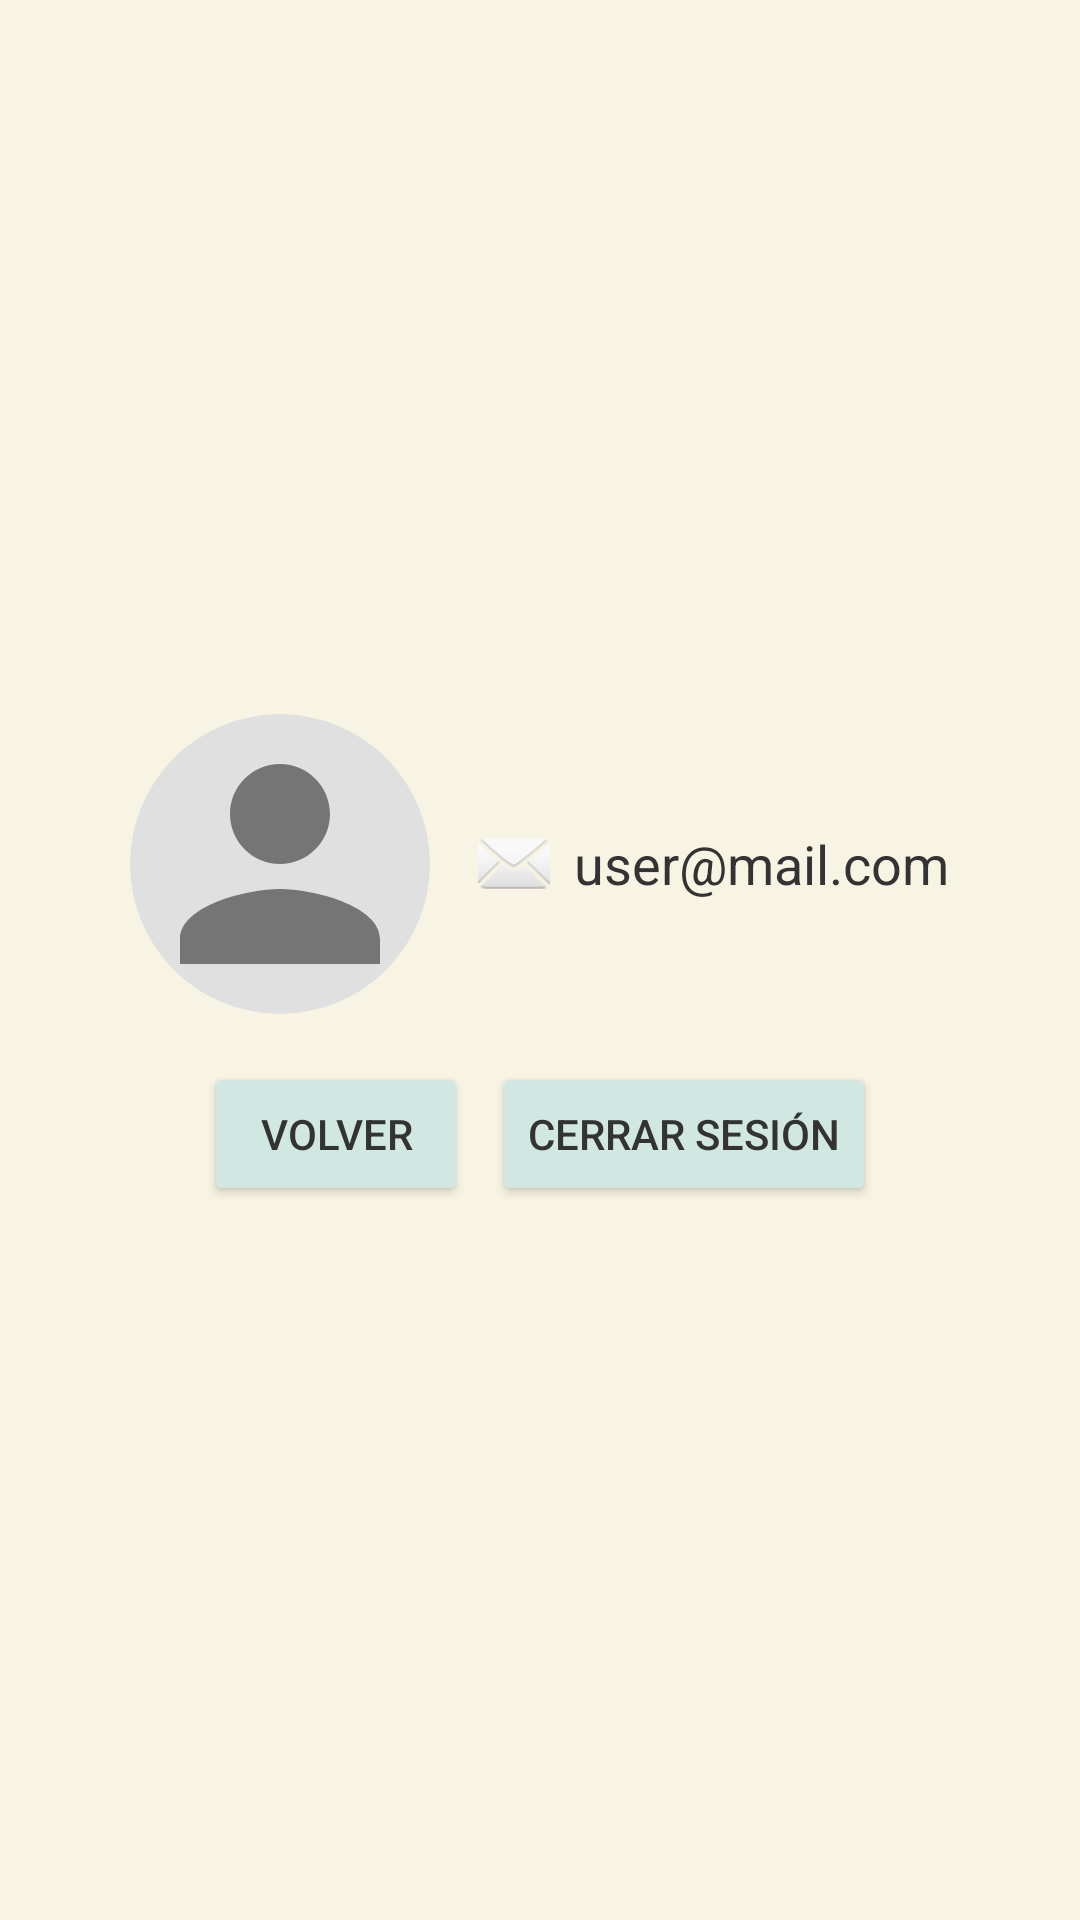

Android layout source for this screen:
<!-- AndroidManifest.xml: application theme Theme.GestorNovelas_BaseDatos -->
<!-- res/layout/activity_configuracion.xml -->
<?xml version="1.0" encoding="utf-8"?>
<LinearLayout xmlns:android="http://schemas.android.com/apk/res/android"
    xmlns:tools="http://schemas.android.com/tools"
    android:layout_width="match_parent"
    android:layout_height="match_parent"
    xmlns:app="http://schemas.android.com/apk/res-auto"
    android:orientation="vertical"
    android:gravity="center"
    android:padding="16dp">

    <LinearLayout
        android:layout_width="wrap_content"
        android:layout_height="wrap_content"
        android:orientation="horizontal"
        android:gravity="center_vertical"
        android:layout_marginBottom="16dp">

        <ImageView
            android:id="@+id/imageView"
            android:layout_width="100dp"
            android:layout_height="100dp"
            app:srcCompat="@drawable/user"
            android:layout_marginEnd="16dp"
            android:scaleType="centerCrop" />

        <LinearLayout
            android:layout_width="wrap_content"
            android:layout_height="wrap_content"
            android:orientation="horizontal"
            android:gravity="center_vertical">

            <ImageView
                android:id="@+id/imageView2"
                android:layout_width="24dp"
                android:layout_height="24dp"
                android:layout_marginEnd="8dp"
                app:srcCompat="@android:drawable/ic_dialog_email" />

            <TextView
                android:id="@+id/textMailInfo"
                android:layout_width="wrap_content"
                android:layout_height="wrap_content"
                android:text="user@mail.com"
                android:textSize="18sp"
                android:gravity="center_vertical" />
        </LinearLayout>

    </LinearLayout>

    <LinearLayout
        android:layout_width="wrap_content"
        android:layout_height="wrap_content"
        android:orientation="horizontal"
        android:gravity="center_horizontal">

        <Button
            android:id="@+id/btnMain"
            android:layout_width="wrap_content"
            android:layout_height="wrap_content"
            android:text="Volver"
            android:layout_marginEnd="8dp" />

        <Button
            android:id="@+id/btnCerrarSesion"
            android:layout_width="wrap_content"
            android:layout_height="wrap_content"
            android:text="Cerrar Sesión" />
    </LinearLayout>


</LinearLayout>
<!-- resources referenced by this layout -->
<resources>
  <!-- drawable user (drawable) -->
  <?xml version="1.0" encoding="utf-8"?>
  <layer-list xmlns:android="http://schemas.android.com/apk/res/android">
  
      <item>
          <shape android:shape="oval">
              <solid android:color="#E0E0E0"/>
          </shape>
      </item>
  
      <item>
          <vector
              android:width="100dp"
              android:height="100dp"
              android:viewportWidth="24"
              android:viewportHeight="24"
              android:tint="#757575">
              <path
                  android:fillColor="#757575"
                  android:pathData="M12,12c2.21,0 4,-1.79 4,-4s-1.79,-4 -4,-4 -4,1.79 -4,4 1.79,4 4,4zm0,2c-2.67,0 -8,1.34 -8,4v2h16v-2c0,-2.66 -5.33,-4 -8,-4z"/>
          </vector>
      </item>
  
  </layer-list>
  <style name="Theme.GestorNovelas_BaseDatos" parent="Theme.MaterialComponents.DayNight.NoActionBar">
          <item name="colorPrimary">@color/principal_claro</item>
          <item name="colorPrimaryVariant">@color/segundo_claro</item>
          <item name="colorSecondary">@color/accent_claro</item>
          <item name="android:colorBackground">@color/fondo_claro</item>
          <item name="android:textColor">@color/texto_claro</item>
          <item name="colorButtonNormal">@color/boton_claro</item>
      </style>
  <color name="principal_claro">#9AC6A2</color>
  <color name="segundo_claro">#E7A4A4</color>
  <color name="accent_claro">#FFC785</color>
  <color name="fondo_claro">#F8F4E3</color>
  <color name="texto_claro">#333333</color>
  <color name="boton_claro">#D1E8E2</color>
</resources>
